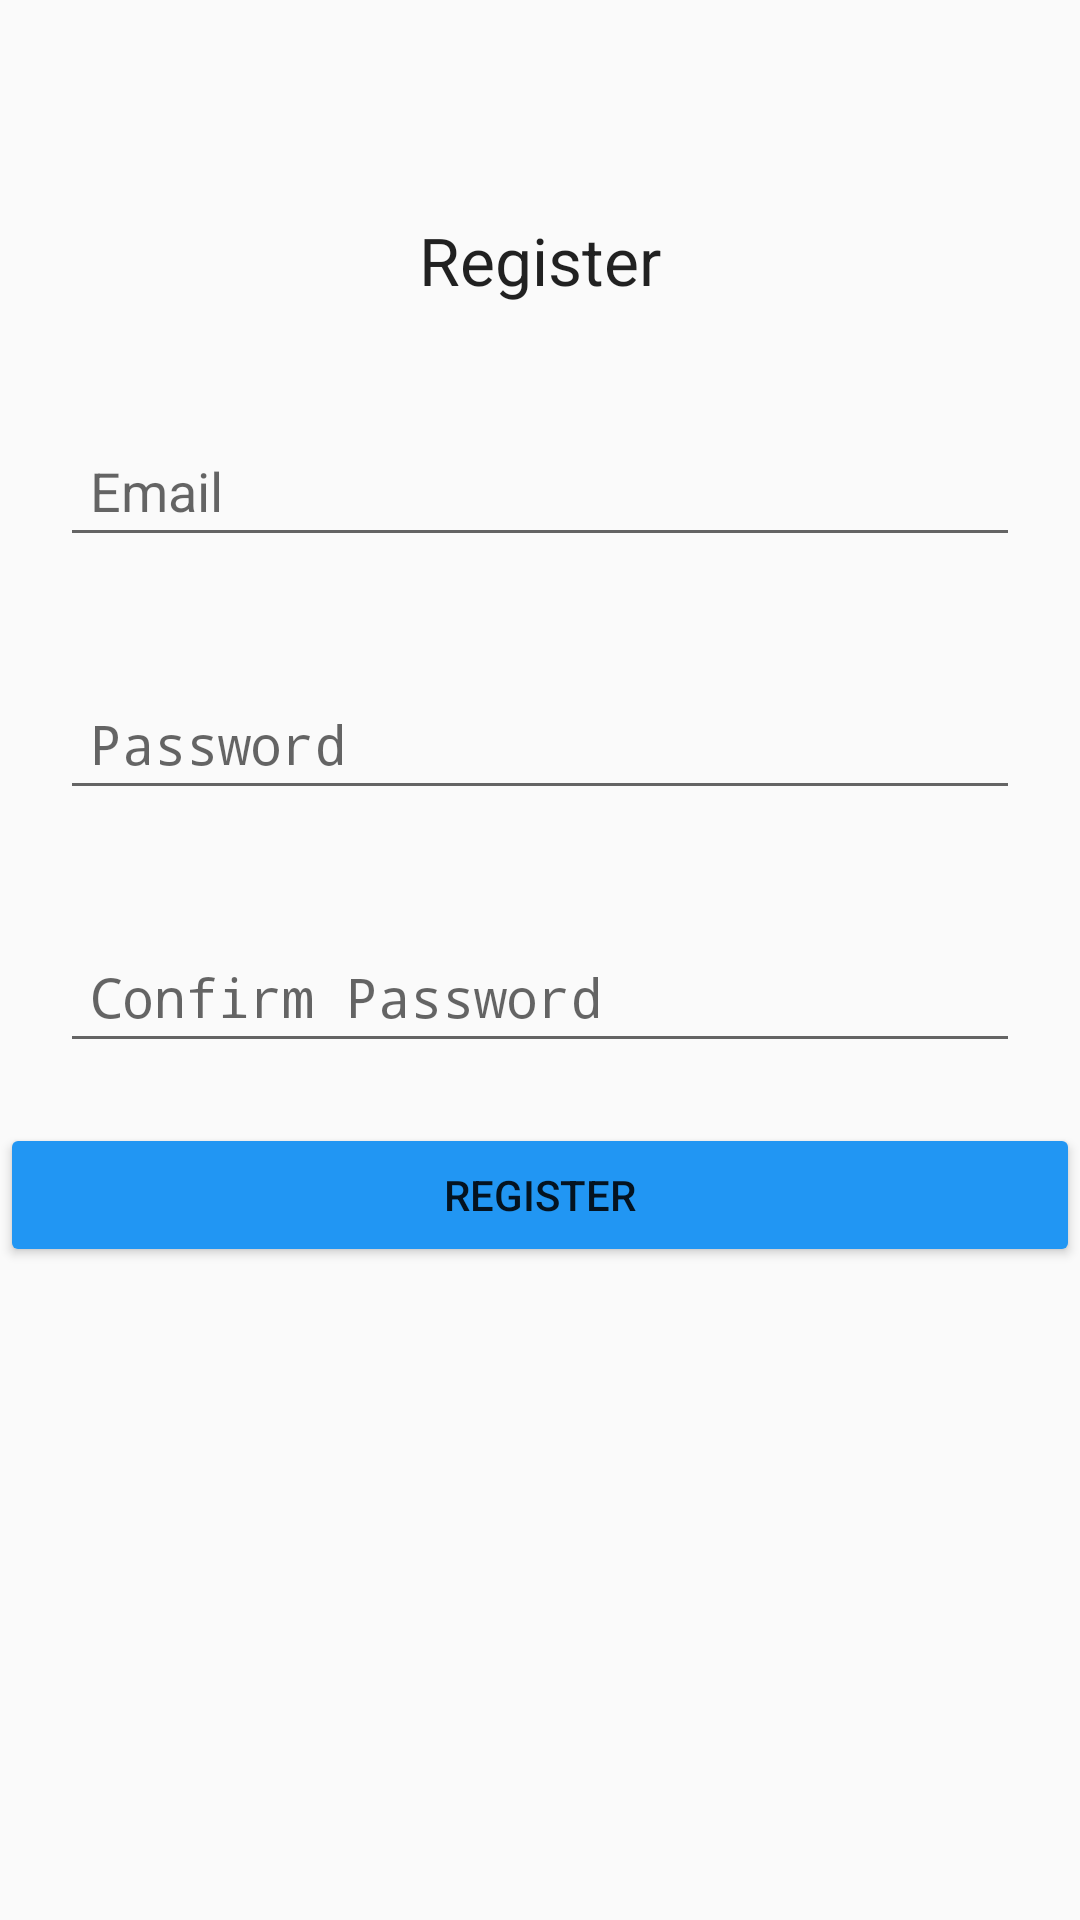

Write the Android layout XML for this screen, with the resource values it uses.
<!-- AndroidManifest.xml: application theme AppTheme -->
<!-- res/layout/activity_register.xml -->
<?xml version="1.0" encoding="utf-8"?>
<RelativeLayout xmlns:android="http://schemas.android.com/apk/res/android"
    xmlns:app="http://schemas.android.com/apk/res-auto"
    xmlns:tools="http://schemas.android.com/tools"
    android:layout_width="match_parent"
    android:layout_height="match_parent"
    tools:context="com.example.chanw.surveypsm.RegisterActivity">



    <TextView
        android:id="@+id/tv_register_activity"
        android:layout_width="wrap_content"
        android:layout_height="wrap_content"
        android:text="Register"
        android:layout_centerHorizontal="true"
        android:textAppearance="@style/TextAppearance.AppCompat.Large"
        android:layout_marginTop="72dp"
        android:layout_marginBottom="20dp"/>

    <EditText
        android:id="@+id/et_register_email"
        android:layout_width="match_parent"
        android:layout_height="wrap_content"
        android:layout_below="@id/tv_register_activity"
        android:layout_margin="20dp"
        android:padding="10dp"
        android:inputType="textEmailAddress"
        android:hint="Email"/>

    <EditText
        android:id="@+id/et_register_password"
        android:layout_width="match_parent"
        android:layout_height="wrap_content"
        android:layout_below="@id/et_register_email"
        android:layout_margin="20dp"
        android:padding="10dp"
        android:inputType="textPassword"
        android:hint="Password"/>
    <EditText
        android:id="@+id/et_con_password"
        android:layout_width="match_parent"
        android:layout_height="wrap_content"
        android:layout_below="@id/et_register_password"
        android:layout_margin="20dp"
        android:padding="10dp"
        android:inputType="textPassword"
        android:hint="Confirm Password"/>

    <Button
        android:id="@+id/btn_register"
        android:layout_width="match_parent"
        android:layout_height="wrap_content"
        android:layout_below="@id/et_con_password"
        android:text="Register"/>


</RelativeLayout>
<!-- resources referenced by this layout -->
<resources>
  <style name="AppTheme" parent="Theme.AppCompat.Light.DarkActionBar">
          
          <item name="colorPrimary">@color/colorPrimary</item>
          <item name="colorPrimaryDark">@color/colorPrimaryDark</item>
          <item name="colorAccent">@color/colorAccent</item>
          <item name="colorButtonNormal">#2196f3</item>
  
      </style>
  <!-- not gathered from this repository: default colours our renderer supplied (Android Studio template values) -->
  <color name="colorPrimary">#FF6200EE</color>
  <color name="colorPrimaryDark">#FF3700B3</color>
  <color name="colorAccent">#FF03DAC5</color>
</resources>
